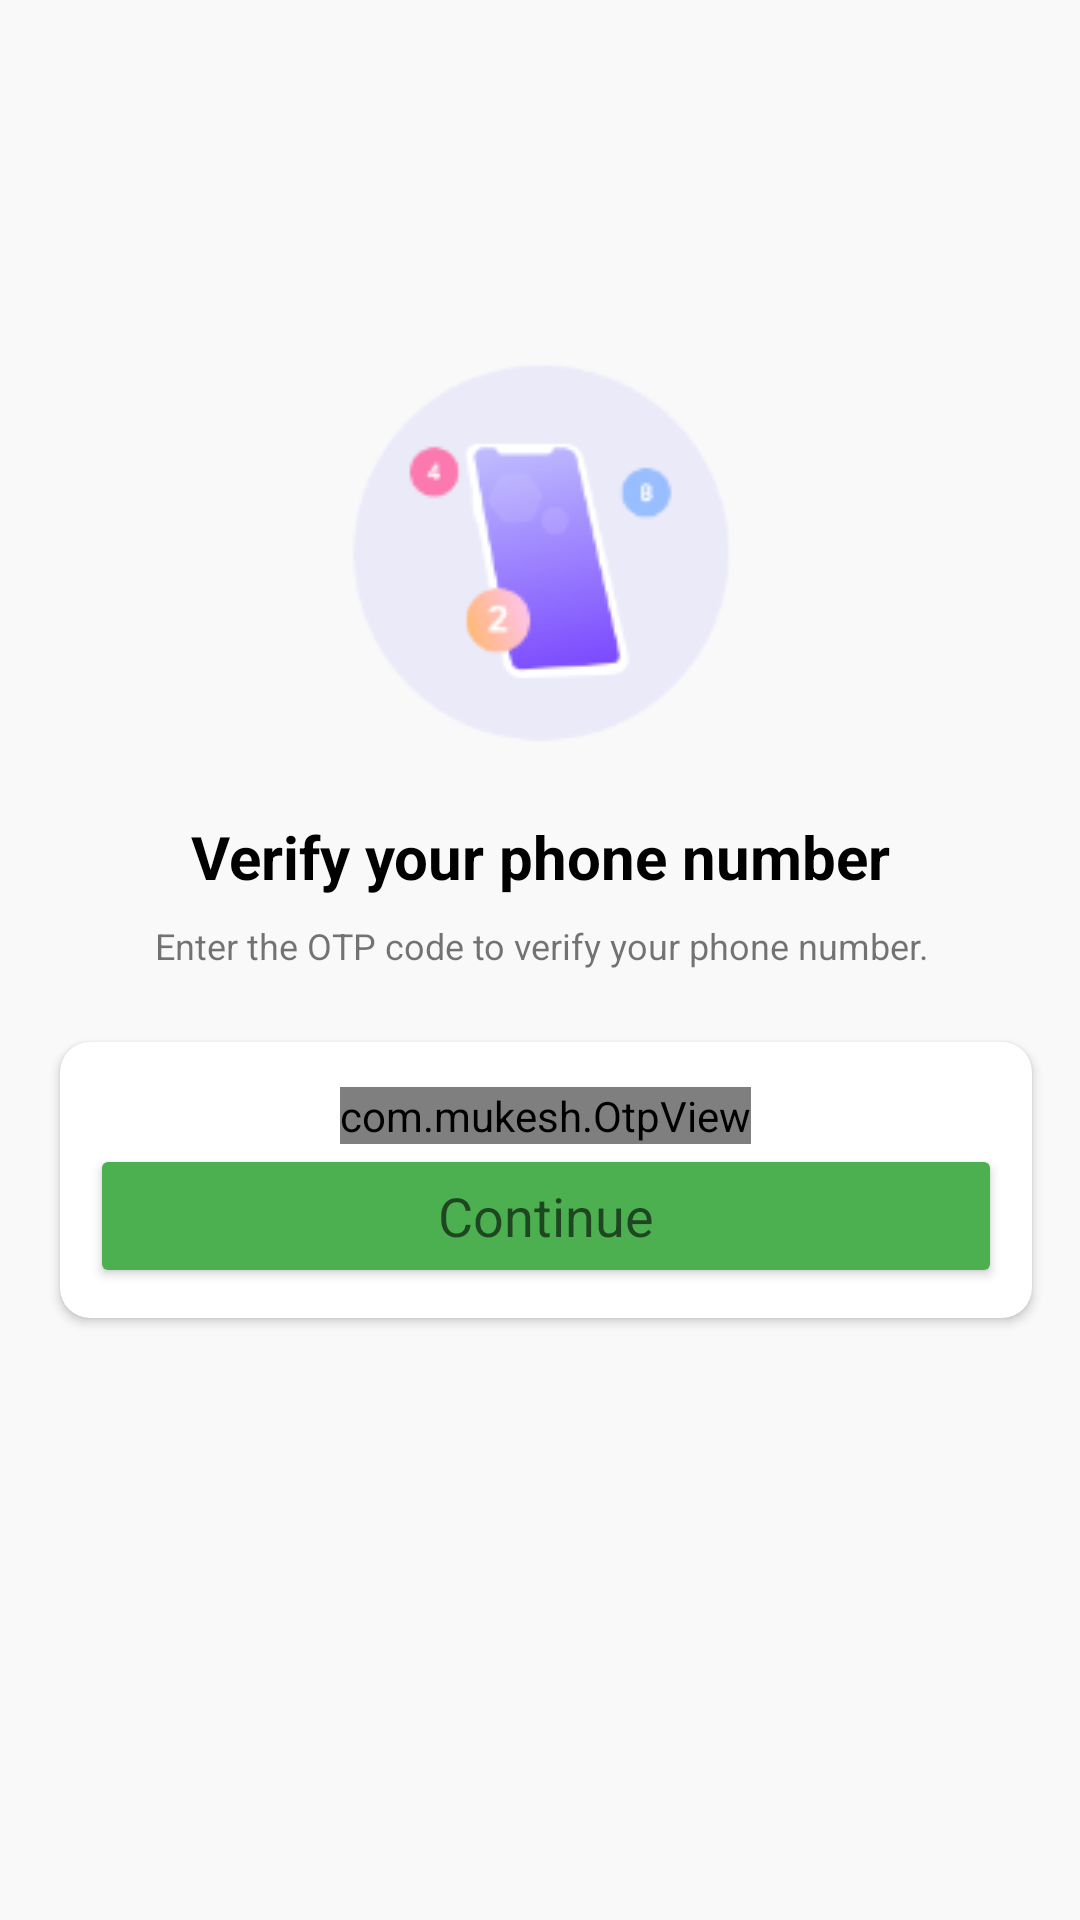

Reconstruct the res/layout file that produces this screen, plus the resources it refers to.
<!-- AndroidManifest.xml: application theme Theme.LetChat -->
<!-- res/layout/activity_otpactivity.xml -->
<?xml version="1.0" encoding="utf-8"?>
<androidx.constraintlayout.widget.ConstraintLayout xmlns:android="http://schemas.android.com/apk/res/android"
    xmlns:app="http://schemas.android.com/apk/res-auto"
    xmlns:tools="http://schemas.android.com/tools"
    android:layout_width="match_parent"
    android:layout_height="match_parent"
    android:layout_marginTop="10dp"
    android:background="#F9F9F9"
    tools:context=".Activitys.PhoneNoActivity">


    <ImageView
        android:id="@+id/imageView"
        android:layout_width="wrap_content"
        android:layout_height="wrap_content"
        android:layout_marginTop="120dp"
        app:layout_constraintEnd_toEndOf="parent"
        app:layout_constraintStart_toStartOf="parent"
        app:layout_constraintTop_toTopOf="parent"
        app:srcCompat="@drawable/otp_verify" />

    <TextView
        android:id="@+id/PhoneLebal"
        android:layout_width="wrap_content"
        android:layout_height="wrap_content"
        android:layout_marginTop="24dp"
        android:text="Verify your phone number"
        android:textColor="@color/black"
        android:textColorHint="#000000"
        android:textSize="20sp"
        android:textStyle="bold"
        app:layout_constraintEnd_toEndOf="@+id/imageView"
        app:layout_constraintStart_toStartOf="@+id/imageView"
        app:layout_constraintTop_toBottomOf="@+id/imageView" />

    <TextView
        android:id="@+id/textView3"
        android:layout_width="wrap_content"
        android:layout_height="wrap_content"
        android:layout_marginTop="8dp"
        android:gravity="center"
        android:text="Enter the OTP code to verify your phone number."
        android:textSize="12sp"
        app:layout_constraintEnd_toEndOf="@+id/PhoneLebal"
        app:layout_constraintStart_toStartOf="@+id/PhoneLebal"
        app:layout_constraintTop_toBottomOf="@+id/PhoneLebal" />

    <androidx.cardview.widget.CardView
        android:layout_width="match_parent"
        android:layout_height="wrap_content"
        android:layout_marginStart="20dp"
        android:layout_marginLeft="20dp"
        android:layout_marginTop="24dp"
        android:layout_marginEnd="16dp"
        android:layout_marginRight="16dp"
        app:cardCornerRadius="10dp"
        app:layout_constraintEnd_toEndOf="parent"
        app:layout_constraintStart_toStartOf="parent"
        app:layout_constraintTop_toBottomOf="@+id/textView3">

        <LinearLayout
            android:layout_width="match_parent"
            android:layout_height="match_parent"
            android:layout_margin="10dp"
            android:orientation="vertical">

            <com.mukesh.OtpView
                android:id="@+id/otp_view"
                android:layout_width="wrap_content"
                android:layout_height="wrap_content"
                android:layout_gravity="center"
                android:layout_marginTop="5dp"
                android:inputType="number"
                android:itemBackground="@color/grey"
                android:focusableInTouchMode="true"
                app:OtpItemCount="6"
                app:OtpLineColor="@color/green"
                app:OtpViewType="line" />

            <Button
                android:id="@+id/continueBtn"
                android:layout_width="match_parent"
                android:layout_height="wrap_content"
                android:text="Continue"
                android:textAppearance="@style/TextAppearance.AppCompat.Medium"
                app:backgroundTint="#4CAF50" />
        </LinearLayout>
    </androidx.cardview.widget.CardView>

</androidx.constraintlayout.widget.ConstraintLayout>
<!-- resources referenced by this layout -->
<resources>
  <color name="black">#FF000000</color>
  <color name="green">#4CAF50</color>
  <color name="grey">#e3e3e3</color>
  <!-- drawable otp_verify: png bitmap (drawable-v24, 8424 bytes) -->
  <style name="Theme.LetChat" parent="Theme.MaterialComponents.DayNight.DarkActionBar">
          
          <item name="colorPrimary">@color/purple_500</item>
          <item name="colorPrimaryVariant">#006400</item>
          <item name="colorOnPrimary">@color/white</item>
          
          <item name="colorSecondary">@color/teal_200</item>
          <item name="colorSecondaryVariant">@color/teal_700</item>
          <item name="colorOnSecondary">@color/black</item>
          
          <item name="android:statusBarColor" tools:targetApi="l">?attr/colorPrimaryVariant</item>
          
      </style>
  <color name="purple_500">#4CAF50</color>
  <color name="white">#FFFFFFFF</color>
  <color name="teal_200">#FF03DAC5</color>
  <color name="teal_700">#FF018786</color>
</resources>
